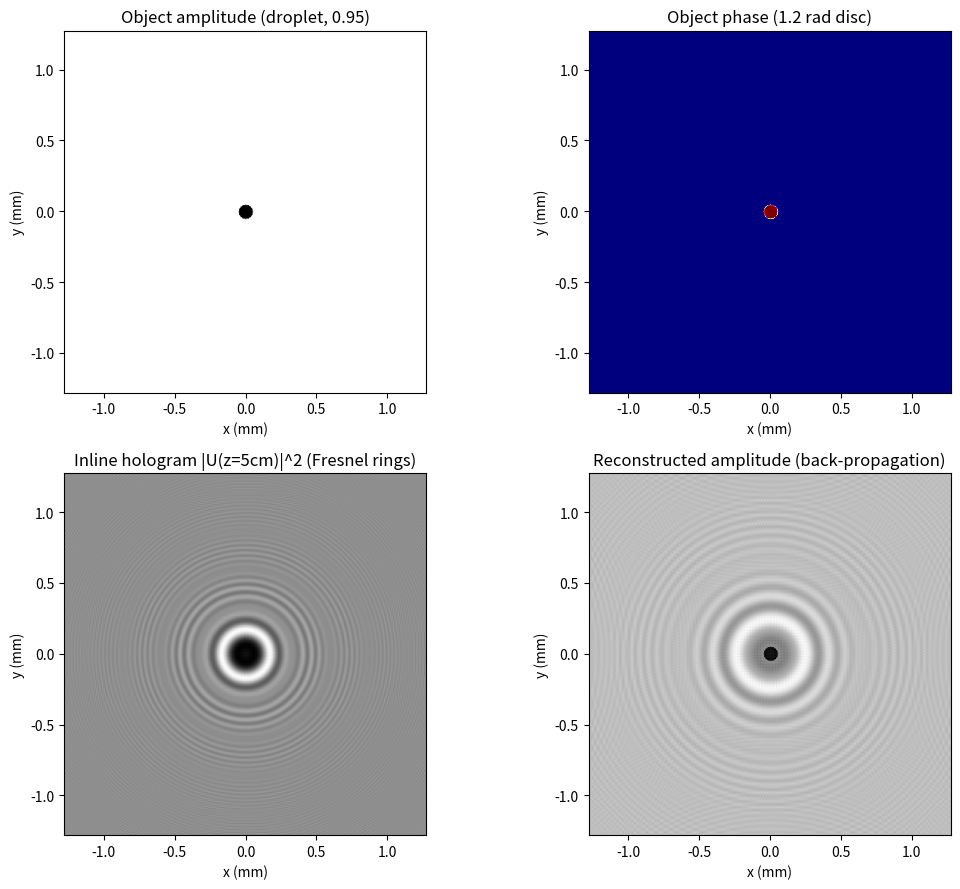

Reproduce this figure in Python.
# ===== 书 2.3 · 式 (2.3-5) 角谱传递函数 H(kx,ky;z) 的严格实现（ASM 法） =====
# 改编自你已有的 ASM.m / ASM.py（"严格对齐书本公式版"，规范化重写）：
# 一个振幅-相位物体（过冷水滴）经 z=5cm 传播生成同轴全息图，
# 再用 H(kx,ky;-z) 反向传播重建，验证角谱法"记录-重建"闭环。
#
# 核心公式（书中约定，前向变换为 +j 指数）：
#     H(kx,ky;z) = exp[ -j k0 z sqrt(1 - kx^2/k0^2 - ky^2/k0^2) ]   (2.3-5)
#     Psi(kx,ky;z) = Psi_p0(kx,ky) * H(kx,ky;z)                     (2.3-14)
#     psi_p(x,y;z) = IFT{ Psi(kx,ky;z) }                            (2.3-8)
#
# MATLAB / Python 差异提示：
# 1) 全书最大的坑：书的前向变换是 +j 指数，而 MATLAB/numpy 的 fft2 是 -j 指数。
#    严格按书公式实现前向变换必须写 ifft2(U)*N^2（你的 ASM.m 就是这么做的）；
#    逆变换写 fft2(A)/N^2。若直接用 fft2 当"前向"，H 的指数符号要整体反号，
#    否则传播方向颠倒（强度图恰好看不出错，复振幅/相位全错）。
# 2) ifftshift 先把"中心在数组中央"的场搬到 DFT 的原点排布，变换后再 fftshift
#    搬回中心——不做这一步相位会带 (−1)^(i+j) 锯齿。
# 3) 频率格间距用 DFT 真实值 df = 1/(N*dx)（不是书中 (N-1) 标定习惯，见 ch1 坑 3）。

import numpy as np
import matplotlib.pyplot as plt

# ----- 1. 物理参数 -----
N = 512                     # 矩阵大小
lam = 532e-9                # 真空波长 lambda_0（绿光，m）
dx = 5e-6                   # 像素尺寸（m）
L = N * dx                  # 靶面尺寸（m）
z_prop = 0.05               # 传播距离 z = 5 cm
k0 = 2 * np.pi / lam        # 波数 k_0

x = (np.arange(N) - N // 2) * dx
y = (np.arange(N) - N // 2) * dx
X, Y = np.meshgrid(x, y)

# ----- 2. 虚拟构建"过冷水滴"物体（振幅 0.95 + 相位 1.2 rad 的圆盘） -----
U_obj = np.ones((N, N), dtype=complex)
droplet_radius = 50e-6
mask = (X**2 + Y**2) <= droplet_radius**2
U_obj[mask] = 0.95 * np.exp(1j * 1.2)

# ----- 3. 书中傅里叶变换协议封装（前向 +j = ifft2*N^2，逆向 -j = fft2/N^2） -----
def ft2_book(U):
    """书式前向变换（+j 指数）：F(kx,ky) = 双重积分 U exp[j(kx x+ky y)] dx dy"""
    return np.fft.fftshift(np.fft.ifft2(np.fft.ifftshift(U))) * N**2

def ift2_book(A):
    """书式逆变换（-j 指数）：U(x,y) = (1/4pi^2) 双重积分 F exp[-j(kx x+ky y)] dkx dky"""
    return np.fft.fftshift(np.fft.fft2(np.fft.ifftshift(A))) / N**2

# ----- 4. 频域角频率网格 (kx, ky) [rad/m] 与传递函数 (2.3-5) -----
df = 1 / L                                   # DFT 频率格间距 [cycle/m]
fx = (np.arange(N) - N // 2) * df
fy = (np.arange(N) - N // 2) * df
FX, FY = np.meshgrid(fx, fy)
Kx = 2 * np.pi * FX                          # 书中的 k_x
Ky = 2 * np.pi * FY                          # 书中的 k_y

root_term = 1 - (Kx**2 + Ky**2) / k0**2
root_term[root_term < 0] = 0                 # 滤除消逝波（k^2 > k0^2 的倏逝分量）

H_forward = np.exp(-1j * k0 * z_prop * np.sqrt(root_term))     # 式 (2.3-5)，z>0
H_backward = np.exp(-1j * k0 * (-z_prop) * np.sqrt(root_term))  # 反向传播：z 取负

# ----- 5. 正向传播：生成同轴（数字）全息图 -----
A_obj_0 = ft2_book(U_obj)                    # 初始角谱 Psi_p0(kx,ky)
A_det = A_obj_0 * H_forward                  # 频域乘传递函数（式 2.3-14）
U_det = ift2_book(A_det)                     # 逆变换回空域（式 2.3-8）
I_hologram = np.abs(U_det)**2                # 相机记录的强度（全息图）

# ----- 6. 数字重构：反向传播 -z（取 sqrt(I) 当复振幅估计） -----
U_recon0 = np.sqrt(I_hologram).astype(complex)
A_recon = ft2_book(U_recon0) * H_backward
U_final = ift2_book(A_recon)

# ----- 7. 可视化 -----
fig, ax = plt.subplots(2, 2, figsize=(11, 9))

ax[0, 0].imshow(np.abs(U_obj), extent=[x[0]*1e3, x[-1]*1e3, y[0]*1e3, y[-1]*1e3], cmap='gray')
ax[0, 0].set_title('Object amplitude (droplet, 0.95)')
ax[0, 0].set_xlabel('x (mm)'); ax[0, 0].set_ylabel('y (mm)')

ax[0, 1].imshow(np.angle(U_obj), extent=[x[0]*1e3, x[-1]*1e3, y[0]*1e3, y[-1]*1e3], cmap='jet')
ax[0, 1].set_title('Object phase (1.2 rad disc)')
ax[0, 1].set_xlabel('x (mm)'); ax[0, 1].set_ylabel('y (mm)')

ax[1, 0].imshow(I_hologram, extent=[x[0]*1e3, x[-1]*1e3, y[0]*1e3, y[-1]*1e3], cmap='gray')
ax[1, 0].set_title('Inline hologram |U(z=5cm)|^2 (Fresnel rings)')
ax[1, 0].set_xlabel('x (mm)'); ax[1, 0].set_ylabel('y (mm)')

ax[1, 1].imshow(np.abs(U_final), extent=[x[0]*1e3, x[-1]*1e3, y[0]*1e3, y[-1]*1e3], cmap='gray')
ax[1, 1].set_title('Reconstructed amplitude (back-propagation)')
ax[1, 1].set_xlabel('x (mm)'); ax[1, 1].set_ylabel('y (mm)')

plt.tight_layout()
plt.show()
